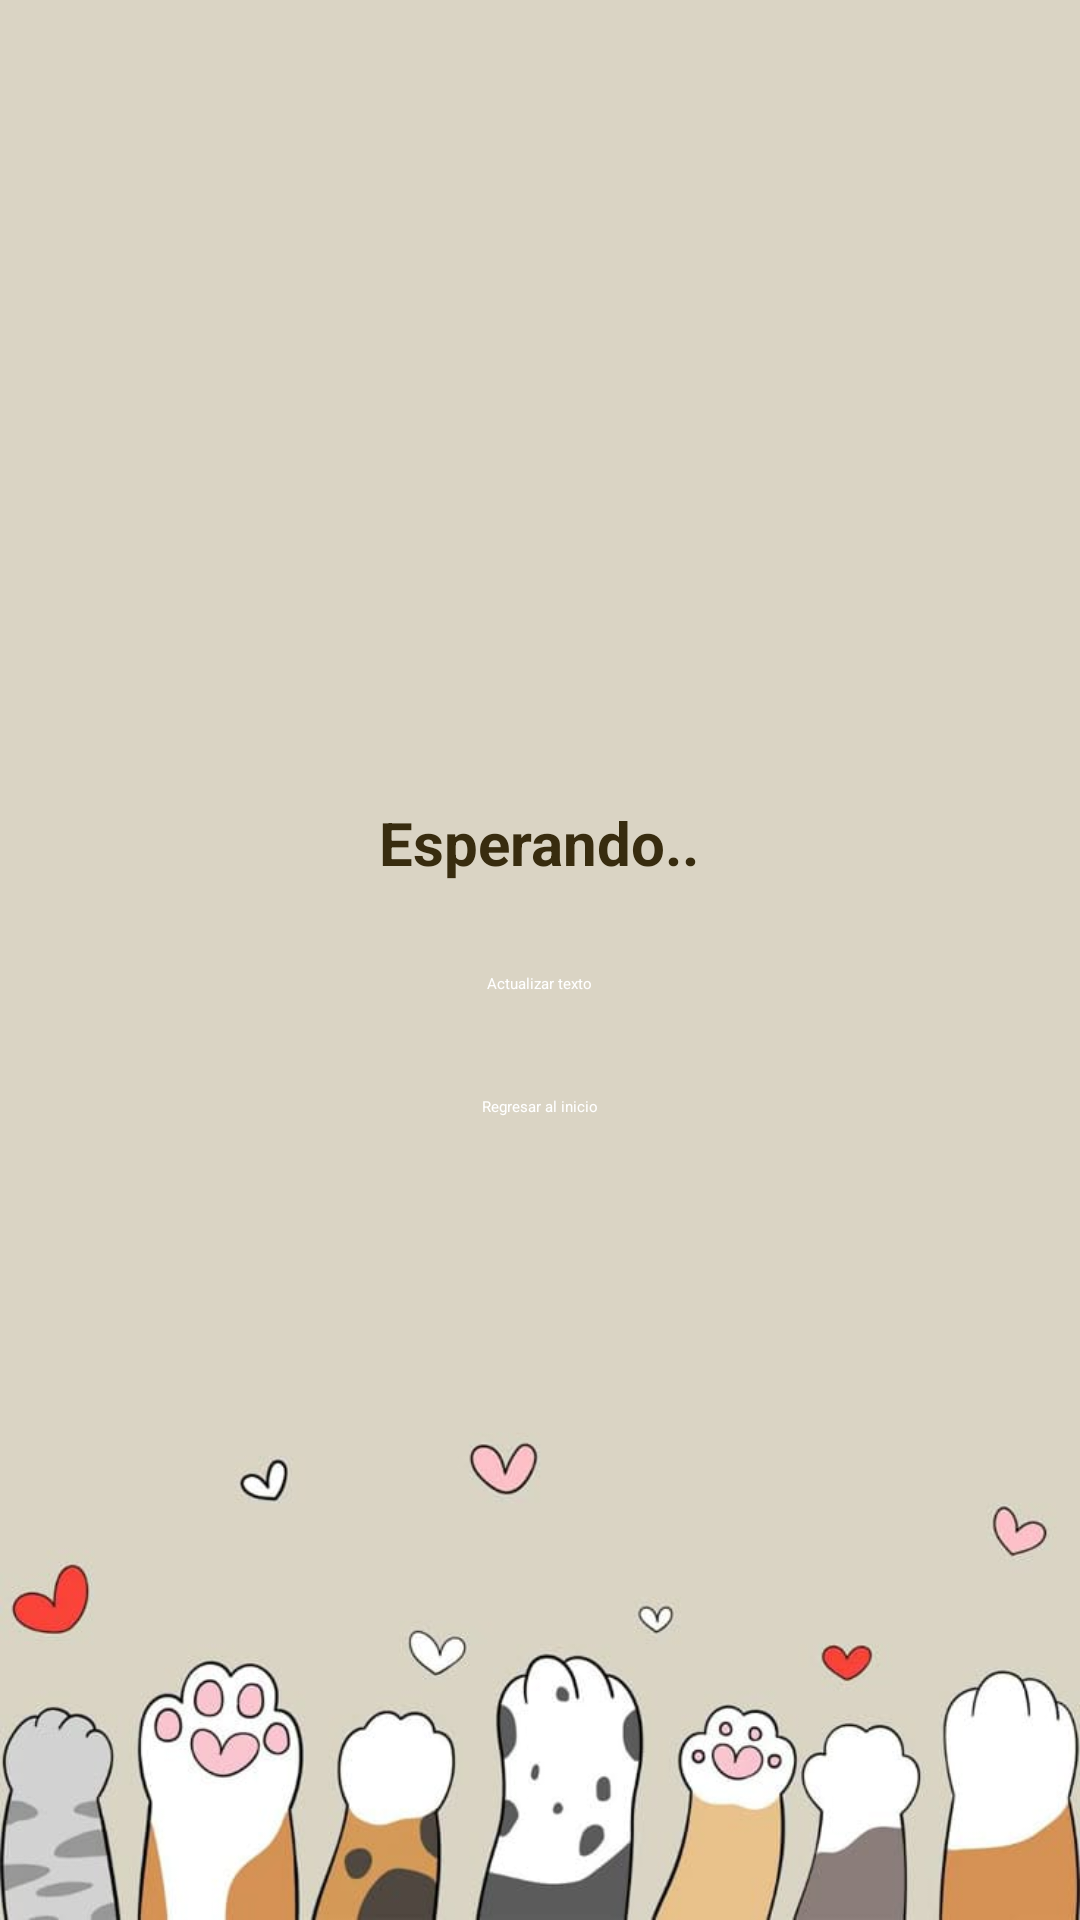

Reconstruct the res/layout file that produces this screen, plus the resources it refers to.
<!-- AndroidManifest.xml: application theme Theme.LoginApp -->
<!-- res/layout/ejercicio1.xml -->
<?xml version="1.0" encoding="utf-8"?>

<LinearLayout
    xmlns:android="http://schemas.android.com/apk/res/android"
    android:layout_width="match_parent"
    android:layout_height="match_parent"
    android:orientation="vertical"
    android:gravity="center"
    android:padding="24dp"
    android:background="@drawable/fondo2">

    <TextView
        android:id="@+id/lblTexto"
        android:layout_width="wrap_content"
        android:layout_height="wrap_content"
        android:text="Esperando.."
        android:textSize="20sp"
        android:textColor="#382C0F"
        android:paddingBottom="20dp"
        android:textStyle="bold" />

    <Button
        android:id="@+id/btnActualizar"
        android:layout_width="wrap_content"
        android:layout_height="wrap_content"
        android:text="Actualizar texto"
        android:padding="10dp"
        android:backgroundTint="#624429"
        android:textColor="#FFFFFF" />

    <Button
        android:id="@+id/btnRegresar"
        android:layout_width="wrap_content"
        android:layout_height="wrap_content"
        android:text="Regresar al inicio"
        android:layout_marginTop="24dp"
        android:layout_gravity="center_horizontal"
        android:backgroundTint="#C9B87E4E"
        android:textColor="#FFFFFF"/>
</LinearLayout>
<!-- resources referenced by this layout -->
<resources>
  <!-- drawable fondo2: jpg bitmap (drawable, 27873 bytes) -->
</resources>
